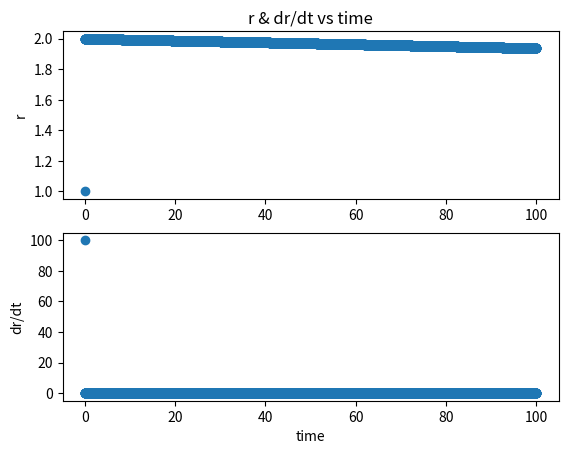

Here is the Python script that generated this plot:
import numpy as np, matplotlib as mpl, matplotlib.pyplot as plt, os
# if os.getcwd()[-1] != "HW9":
#     os.chdir("HW9")
"""
rii = r double dot
ri = r dot
ri_0 = intital r dot
r_0 = initial r
"""

def rii(r):
    if r == 0:
        print("r is 0")
        return 0
    centrigal = l2 / (mu*mu * r**3)
    accel = - U0*np.exp(-r/r0) / (mu * r) * (1 + 1/r)
    return centrigal + accel

r0 = 1.
U0 = 1.
mu = 1.
l2 = .5
###
ri_0 = 100
r_0 = 1
###

final_time = 100
dt = 0.01

t = 0

r_array = np.zeros(len(range(int(final_time/dt))))
ri_array = np.zeros(len(range(int(final_time/dt))))
times = np.zeros(len(range(int(final_time/dt))))

times[0] = t
ri_array[0] = ri_0
r_array[0] = r_0
ri = ri_0

####### this the simulation
for i in range(1, int(final_time/dt)):
    r = r_array[i-1] # current r before adding another one
    r_array[i] = r + dt*ri + .5*dt*dt*rii(r) # second order Taylor aprox
    t += dt
    times[i] = t

    #update ri using new r
    r = r_array[i]
    k1 = dt*rii(r)
    k2 = dt*rii(r+.5*k1)
    k3 = dt*rii(r+.5*k2)
    k4 = dt*rii(r+k3)
    ri = 1/6*k1 + 1/3*k2 + 1/3*k3 + 1/6*k4 # fourth order Runge-Kutta
    #ri = ri + dt*rii(r)
    ri_array[i] = ri
#######

fig, (ax1, ax2) = plt.subplots(2, 1)
ax1.plot(times, r_array, 'o')
ax1.set_ylabel('r')
ax1.set_title("r & dr/dt vs time")

ax2.plot(times, ri_array, 'o')
ax2.set_ylabel("dr/dt")

ax2.set_xlabel("time")

print(ri_array)

plt.savefig("hw9_runge.pdf")
plt.show()